Run: headless pygame with SDL's dummy video driver; simulated clock (each Clock.tick advances the game by its frame time, no real sleeping); random seed 0; keys injected as events and as key.get_pressed() state; no mouse input.
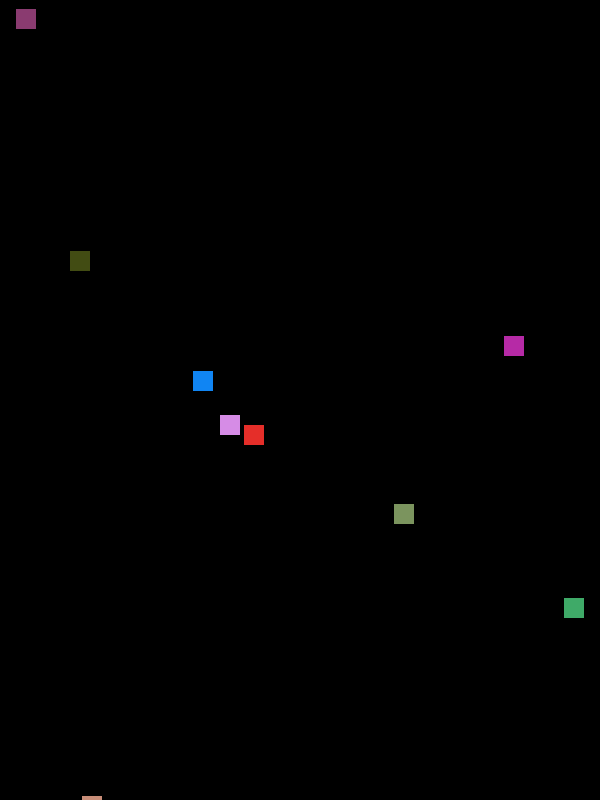
Frame 1 of 4 · flips 1–60 · no input
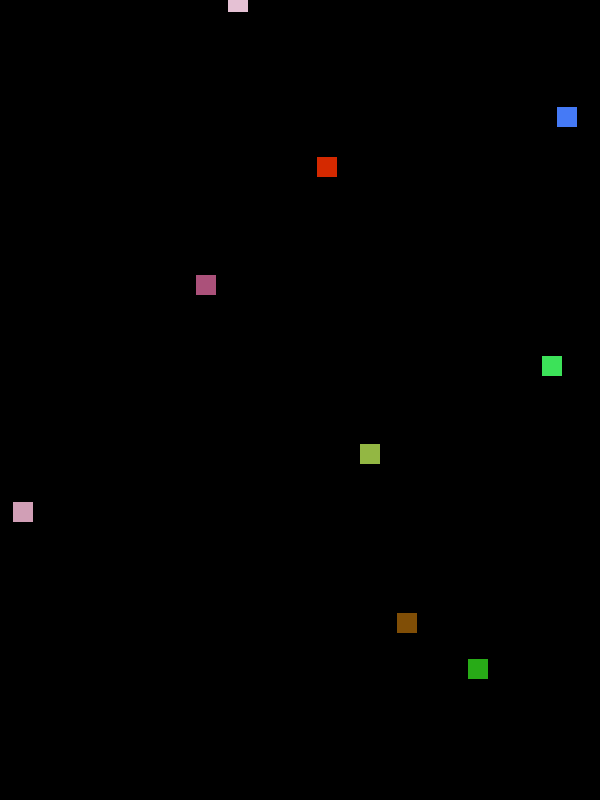
Frame 2 of 4 · flips 61–180 · tapped SPACE, RETURN · held RIGHT (→), D
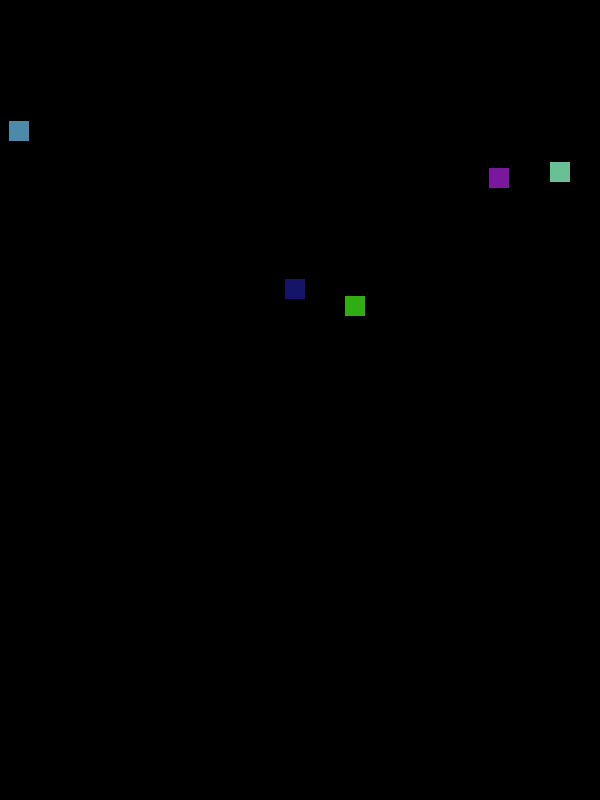
Frame 3 of 4 · flips 181–300 · held DOWN (↓), S
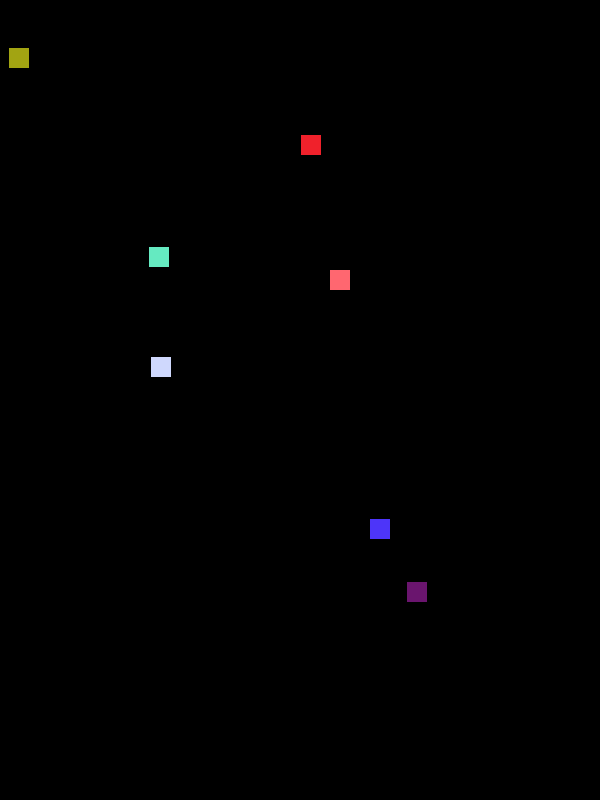
Frame 4 of 4 · flips 301–420 · held LEFT (←), A, UP (↑), W

The pygame program that drew these frames:

import pygame
import random

# 初始化Pygame库
pygame.init()

# 定义屏幕大小
SCREEN_WIDTH = 600
SCREEN_HEIGHT = 800

# 定义颜色
BLACK = (0, 0, 0)
WHITE = (255, 255, 255)
RED = (255, 0, 0)
GREEN = (0, 255, 0)
BLUE = (0, 0, 255)

# 定义方块大小
BLOCK_SIZE = 20

# 创建屏幕
screen = pygame.display.set_mode((SCREEN_WIDTH, SCREEN_HEIGHT))

# 定义方块类
class Block:
    def __init__(self, x, y):
        self.x = x
        self.y = y
        self.color = (random.randint(0, 255), random.randint(0, 255), random.randint(0, 255))

    def move_down(self):
        self.y += BLOCK_SIZE

    def draw(self):
        pygame.draw.rect(screen, self.color, [self.x, self.y, BLOCK_SIZE, BLOCK_SIZE])

# 创建方块列表
blocks = []
for i in range(10):
    blocks.append(Block(random.randint(0, SCREEN_WIDTH-BLOCK_SIZE), random.randint(0, SCREEN_HEIGHT-BLOCK_SIZE)))

# 游戏循环
running = True
while running:
    # 事件循环
    for event in pygame.event.get():
        if event.type == pygame.QUIT:
            running = False

    # 填充屏幕
    screen.fill(BLACK)

    # 绘制方块
    for block in blocks:
        block.move_down()
        block.draw()

        # 判断方块是否超出屏幕
        if block.y > SCREEN_HEIGHT:
            blocks.remove(block)
            blocks.append(Block(random.randint(0, SCREEN_WIDTH-BLOCK_SIZE), random.randint(-SCREEN_HEIGHT, -BLOCK_SIZE)))

    # 更新屏幕
    pygame.display.flip()

# 退出Pygame库
pygame.quit()
